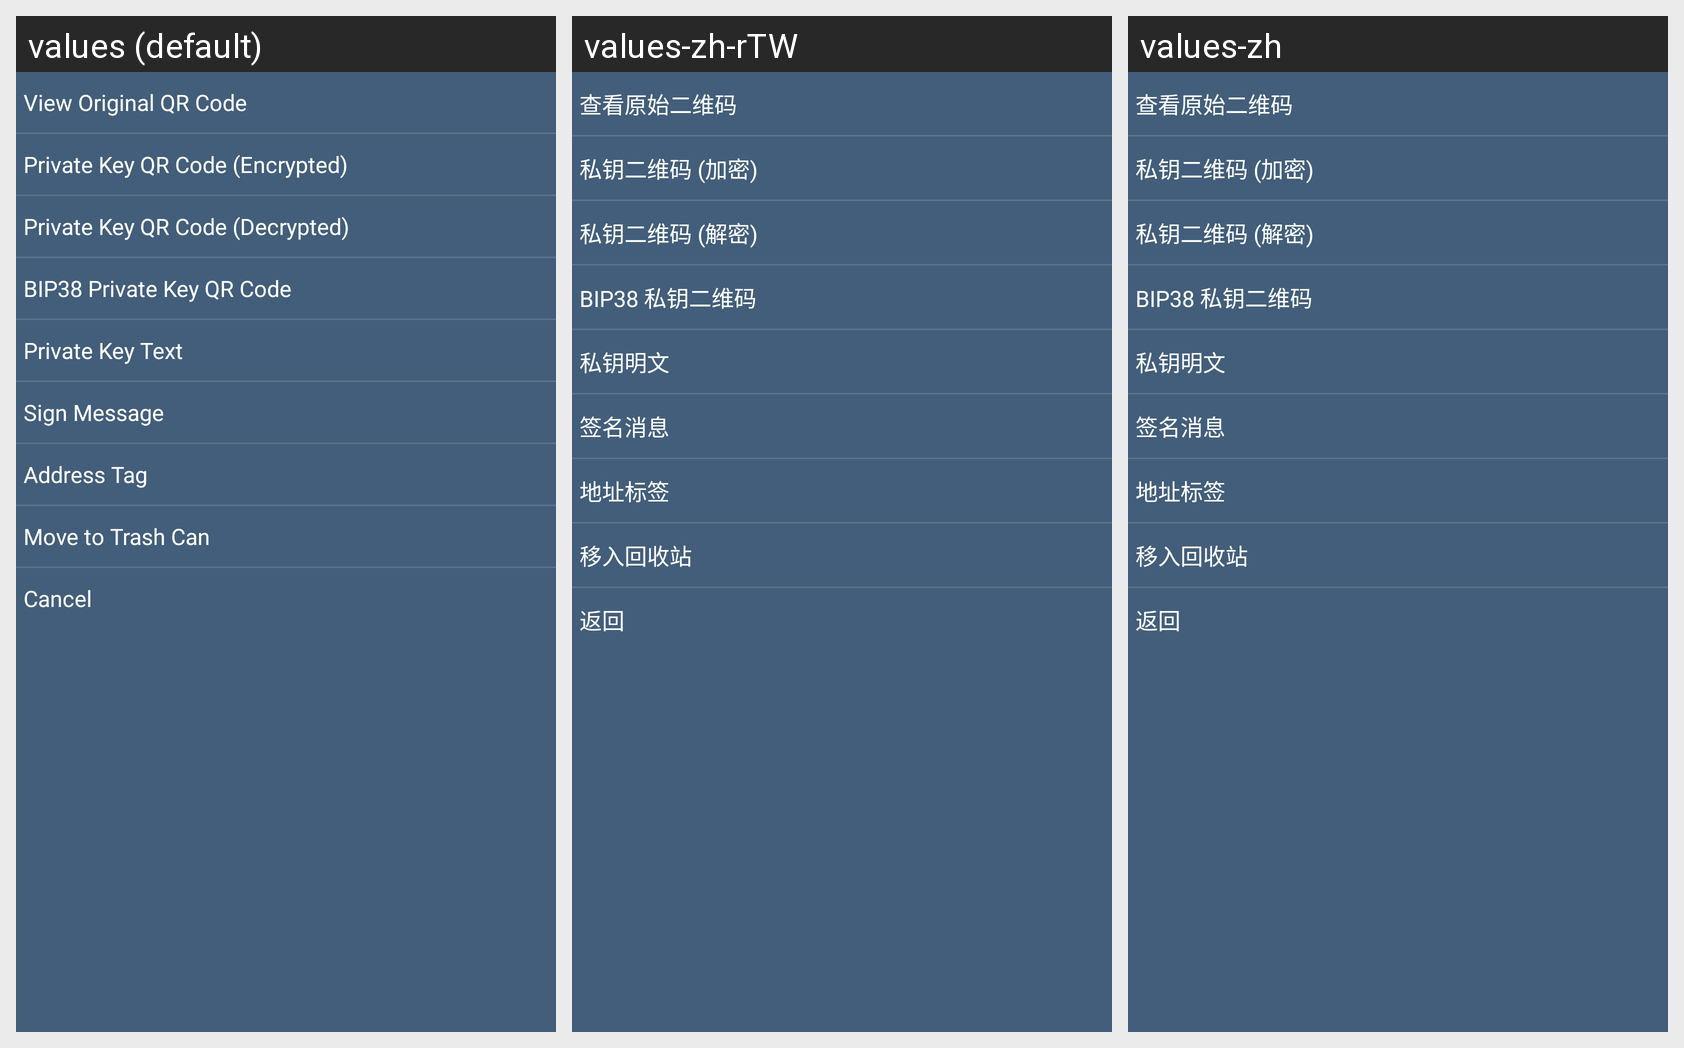

The same Android screen rendered under several of its app's locales, left to right. List the strings drawn on it with the default value and each locale's translation.
Android screen res/layout/dialog_address_with_show_private_key.xml rendered under 3 locales, left to right: values (default), values-zh-rTW, values-zh. Device: Nexus 5 (rendered at 1080×1920; each locale shown at half size, 540×960, under a caption strip naming it); theme BitherTheme.
Strings drawn on this screen, with the default value and each locale's value (text and hints the layout hard-codes, and strings that could not be matched under every locale, appear in the picture but are not listed):

trash_private_key
  values: Move to Trash Can
  values-zh-rTW: 移入回收站
  values-zh: 移入回收站

close
  values: Cancel
  values-zh-rTW: 返回
  values-zh: 返回
